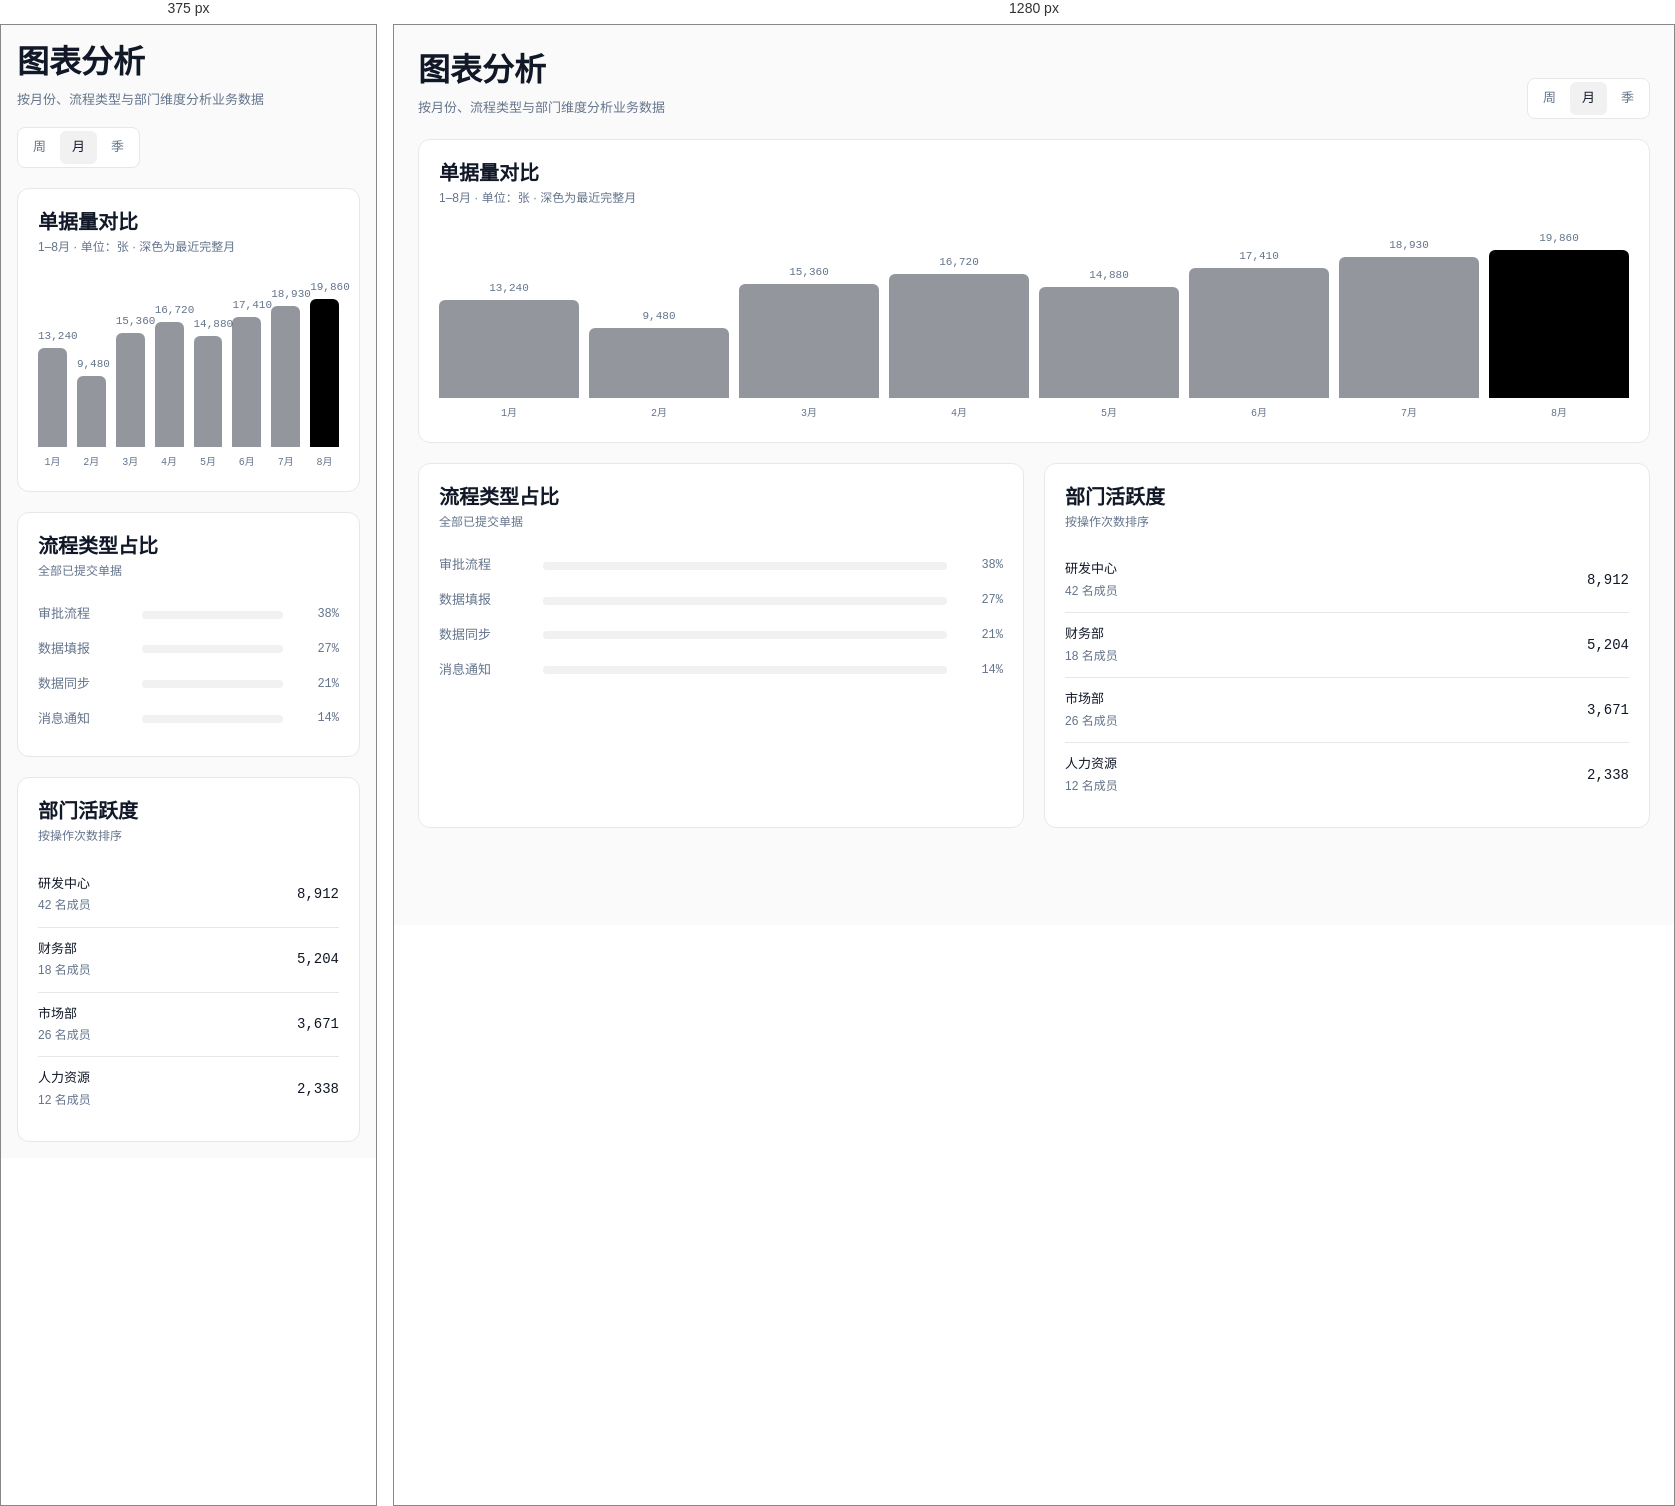
Rendered at 375 px and 1280 px, left to right.

<!-- file: charts.html -->
<!doctype html>
<html lang="zh-CN">
<head>
  <meta charset="utf-8" />
  <meta name="viewport" content="width=device-width, initial-scale=1" />
  <title>图表分析 · Orbit 低代码控制台</title>
  <link rel="preconnect" href="https://fonts.googleapis.com" />
  <link rel="preconnect" href="https://fonts.gstatic.com" crossorigin />
  <link href="https://fonts.googleapis.com/css2?family=Geist:wght@100..900&family=Fira+Code:wght@400;500;600&display=swap" rel="stylesheet" />
  <link rel="stylesheet" href="../assets/orbit.css" />
  <!-- 主题得在首次绘制前定下来：本文件同步加载并立刻读 URL 片段，
       否则深色下会先闪一帧白。 -->
  <script src="../assets/orbit-bus.js"></script>
</head>
<body class="view-body">
  <section class="view" data-view="charts" data-od-id="view-charts">
    <div class="page-head">
      <div class="ph-text">
        <h1>图表分析</h1>
        <p class="ph-sub">按月份、流程类型与部门维度分析业务数据</p>
      </div>
      <div class="page-actions">
        <div class="tabs" role="tablist" aria-label="统计周期" id="series-tabs" data-od-id="series-range-tabs">
          <button class="tab" type="button" role="tab" aria-selected="false" data-series="week">周</button>
          <button class="tab is-active" type="button" role="tab" aria-selected="true" data-series="month">月</button>
          <button class="tab" type="button" role="tab" aria-selected="false" data-series="quarter">季</button>
        </div>
      </div>
    </div>

    <div class="panel" data-od-id="panel-monthly">
      <div class="panel-head">
        <div class="ph-title">
          <h2>单据量对比</h2>
          <span id="series-note">1–8月 · 单位：张 · 深色为最近完整月</span>
        </div>
      </div>
      <div class="bars" id="series-bars" style="--max:19860">
        <div class="hbar"><div class="hbar-slot" style="--v:13240"><span class="hbar-fill"></span><span class="hbar-val">13,240</span></div><span class="hbar-x">1月</span></div>
        <div class="hbar"><div class="hbar-slot" style="--v:9480"><span class="hbar-fill"></span><span class="hbar-val">9,480</span></div><span class="hbar-x">2月</span></div>
        <div class="hbar"><div class="hbar-slot" style="--v:15360"><span class="hbar-fill"></span><span class="hbar-val">15,360</span></div><span class="hbar-x">3月</span></div>
        <div class="hbar"><div class="hbar-slot" style="--v:16720"><span class="hbar-fill"></span><span class="hbar-val">16,720</span></div><span class="hbar-x">4月</span></div>
        <div class="hbar"><div class="hbar-slot" style="--v:14880"><span class="hbar-fill"></span><span class="hbar-val">14,880</span></div><span class="hbar-x">5月</span></div>
        <div class="hbar"><div class="hbar-slot" style="--v:17410"><span class="hbar-fill"></span><span class="hbar-val">17,410</span></div><span class="hbar-x">6月</span></div>
        <div class="hbar"><div class="hbar-slot" style="--v:18930"><span class="hbar-fill"></span><span class="hbar-val">18,930</span></div><span class="hbar-x">7月</span></div>
        <div class="hbar"><div class="hbar-slot" style="--v:19860"><span class="hbar-fill hot"></span><span class="hbar-val">19,860</span></div><span class="hbar-x">8月</span></div>
      </div>
    </div>

    <div class="grid-2">
      <div class="panel" data-od-id="panel-types">
        <div class="panel-head">
          <div class="ph-title">
            <h2>流程类型占比</h2>
            <span>全部已提交单据</span>
          </div>
        </div>
        <div class="dist-row"><span class="muted">审批流程</span><span class="dist-track"><span class="dist-fill" style="width:38%"></span></span><span class="dist-val">38%</span></div>
        <div class="dist-row"><span class="muted">数据填报</span><span class="dist-track"><span class="dist-fill" style="width:27%"></span></span><span class="dist-val">27%</span></div>
        <div class="dist-row"><span class="muted">数据同步</span><span class="dist-track"><span class="dist-fill" style="width:21%"></span></span><span class="dist-val">21%</span></div>
        <div class="dist-row"><span class="muted">消息通知</span><span class="dist-track"><span class="dist-fill" style="width:14%"></span></span><span class="dist-val">14%</span></div>
      </div>

      <div class="panel" data-od-id="panel-dept">
        <div class="panel-head">
          <div class="ph-title">
            <h2>部门活跃度</h2>
            <span>按操作次数排序</span>
          </div>
        </div>
        <div class="list">
          <div class="list-row"><div class="lr-main"><span class="lr-title">研发中心</span><span class="lr-sub">42 名成员</span></div><span class="lr-right num">8,912</span></div>
          <div class="list-row"><div class="lr-main"><span class="lr-title">财务部</span><span class="lr-sub">18 名成员</span></div><span class="lr-right num">5,204</span></div>
          <div class="list-row"><div class="lr-main"><span class="lr-title">市场部</span><span class="lr-sub">26 名成员</span></div><span class="lr-right num">3,671</span></div>
          <div class="list-row"><div class="lr-main"><span class="lr-title">人力资源</span><span class="lr-sub">12 名成员</span></div><span class="lr-right num">2,338</span></div>
        </div>
      </div>
    </div>
  </section>

  <!-- 共享数据层：组织 / 账号 / 角色 / 菜单，与统一入口是同一份。 -->
  <script src="../assets/orbit-data.js"></script>
  <script>
    /* 单据量对比：周 / 月 / 季。三套数据同源于月度序列，季值由月值相加得出，
       不另造一套数字。条形长度由 --v / --max 算出，没有手写百分比。 */
    var SERIES = {
      week: {
        note: "近 8 个完整周 · 单位：张 · 深色为最近一周",
        labels: ["8周前", "7周前", "6周前", "5周前", "4周前", "3周前", "2周前", "上周"],
        values: [4300, 4480, 4620, 4780, 4950, 5120, 5310, 5639]
      },
      month: {
        note: "1–8月 · 单位：张 · 深色为最近完整月",
        labels: ["1月", "2月", "3月", "4月", "5月", "6月", "7月", "8月"],
        values: [13240, 9480, 15360, 16720, 14880, 17410, 18930, 19860]
      },
      quarter: {
        note: "近 6 个完整季 · 单位：张 · 深色为最近一季",
        labels: ["25Q1", "25Q2", "25Q3", "25Q4", "26Q1", "26Q2"],
        values: [26900, 28600, 30400, 34700, 38080, 49010]
      }
    };

    var barsEl = document.getElementById("series-bars");
    var noteEl = document.getElementById("series-note");
    var tabsEl = document.getElementById("series-tabs");

    function renderSeries(key) {
      var s = SERIES[key];
      if (!s || !barsEl) return;
      var max = Math.max.apply(null, s.values);
      barsEl.style.setProperty("--max", String(max));
      var html = "";
      var spoken = [];
      for (var i = 0; i < s.values.length; i++) {
        var last = i === s.values.length - 1;
        html += '<div class="hbar"><div class="hbar-slot" style="--v:' + s.values[i] + '">' +
                  '<span class="hbar-fill' + (last ? " hot" : "") + '"></span>' +
                  '<span class="hbar-val">' + OrbitData.fmt(s.values[i]) + "</span>" +
                '</div><span class="hbar-x">' + s.labels[i] + "</span></div>";
        spoken.push(s.labels[i] + " " + OrbitData.fmt(s.values[i]) + " 张");
      }
      barsEl.innerHTML = html;
      barsEl.setAttribute("role", "img");
      barsEl.setAttribute("aria-label", s.note.replace(/ · /g, "，") + "。" + spoken.join("，") + "。");
      if (noteEl) noteEl.textContent = s.note;
    }

    if (tabsEl) {
      Array.prototype.slice.call(tabsEl.querySelectorAll(".tab")).forEach(function (tab) {
        tab.addEventListener("click", function () {
          Array.prototype.slice.call(tabsEl.querySelectorAll(".tab")).forEach(function (t) {
            var on = t === tab;
            t.classList.toggle("is-active", on);
            t.setAttribute("aria-selected", on ? "true" : "false");
          });
          renderSeries(tab.getAttribute("data-series"));
        });
      });
    }

    renderSeries("month");

    /* 就绪上报：统一入口据此投递排队中的消息与权威状态。 */
    OrbitBus.ready("charts");
  </script>
</body>
</html>


/* @media block from orbit.css */
@media (max-width: 920px) {
      .app { grid-template-columns: 1fr; }
      .sidebar {
        position: static; height: auto;
        flex-direction: row; align-items: center; flex-wrap: wrap; gap: var(--space-2);
        border-right: 0; border-bottom: 1px solid var(--border);
      }
      .brand { padding: 0; }
      .side-nav { flex-direction: row; flex-wrap: wrap; flex: 1; }
      .nav-label { display: none; }
      .nav-group { display: contents; }
      .nav-parent { display: none; }
      .nav-sub, .nav-sub[hidden] { display: contents; margin: 0; padding: 0; border: 0; }
      .nav-sub .nav-item::before { display: none; }
      .side-foot { margin: 0 0 0 auto; padding-top: 0; }
      .kpis, .grid-2, .grid-3, .grid-21, .grid-tl, .form-grid { grid-template-columns: 1fr; }
      .search { display: none; }
      .content { padding: var(--space-4); }
    }

/* @media block from orbit.css */
@media (max-width: 920px) {
  body.view-body .view { padding: var(--space-4); }
}